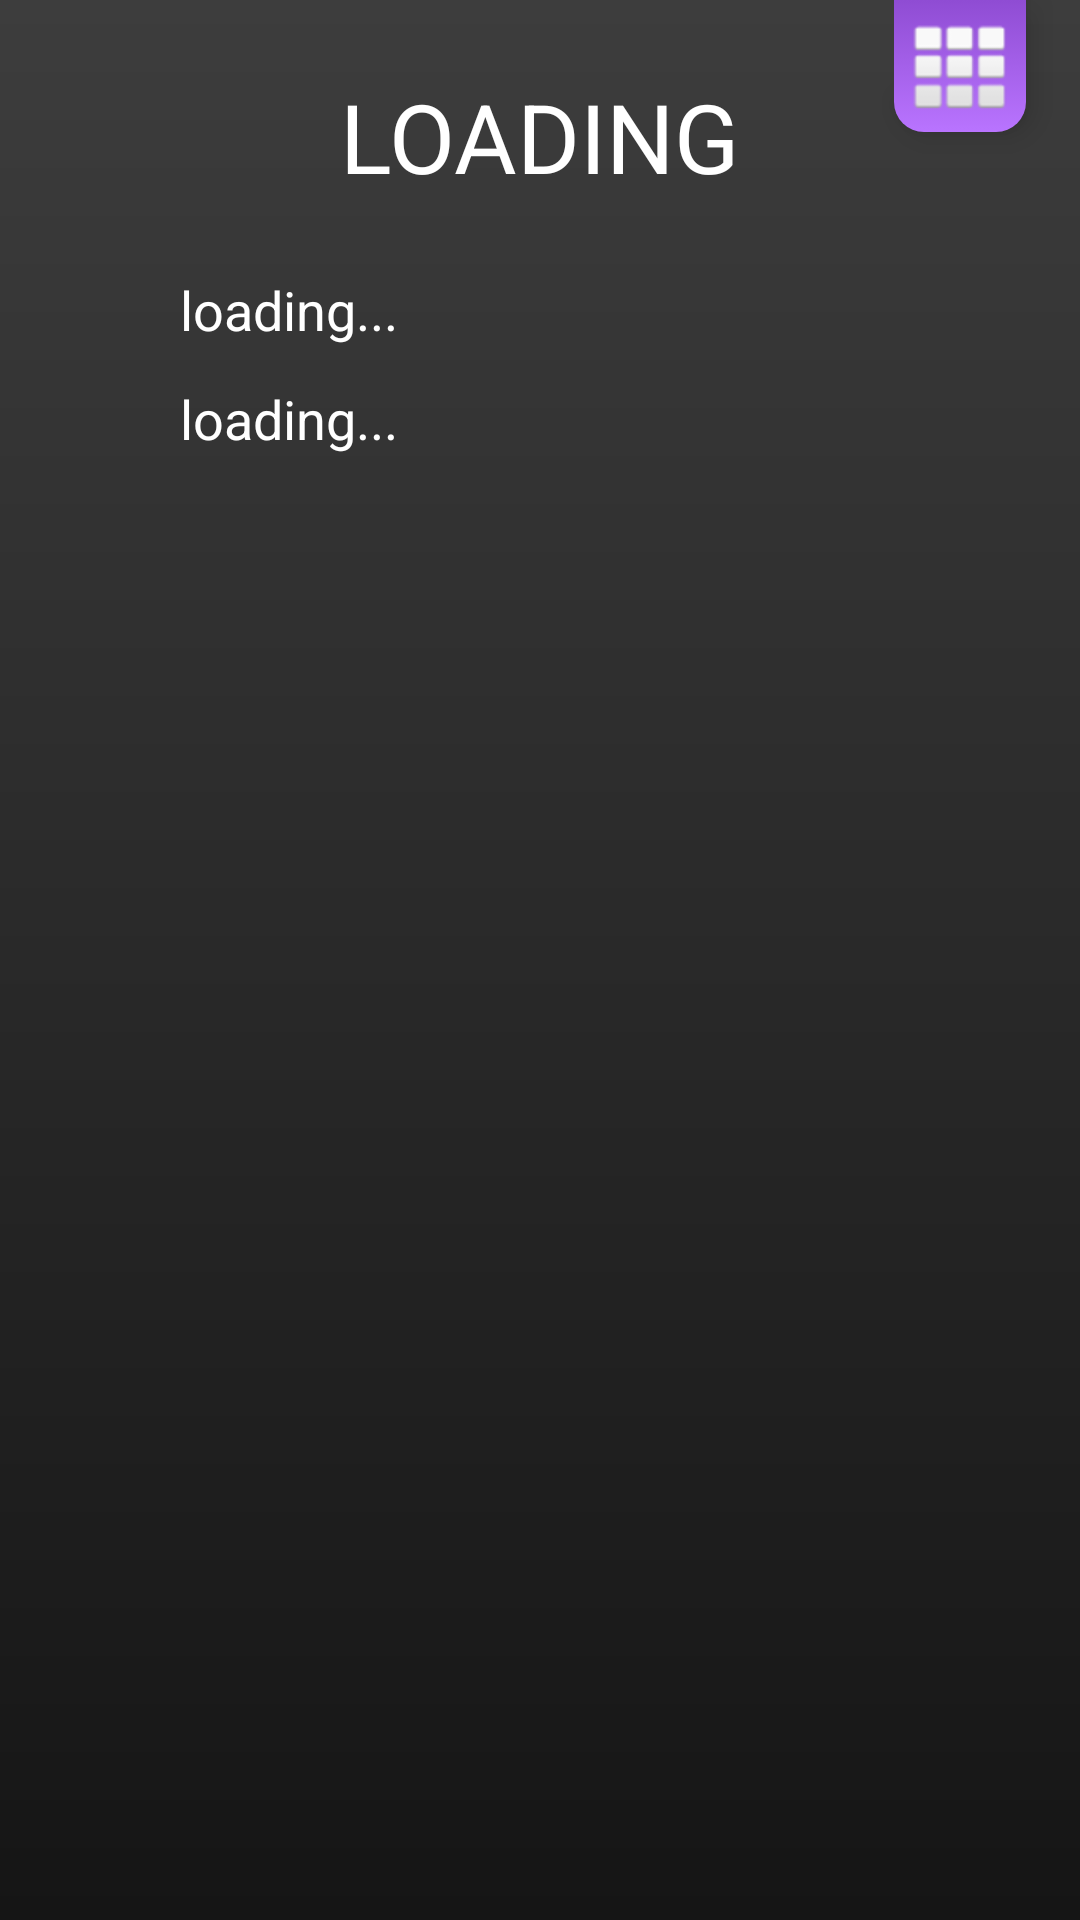

The Android layout XML behind this screen, and the referenced resources:
<!-- AndroidManifest.xml: application theme Theme.HashCache -->
<!-- res/layout/activity_view_other_profile.xml -->
<?xml version="1.0" encoding="utf-8"?>
<RelativeLayout xmlns:android="http://schemas.android.com/apk/res/android"
    android:layout_width="match_parent"
    xmlns:tools="http://schemas.android.com/tools"
    tools:context="com.example.hashcache.views.OtherProfileActivity"
    android:layout_height="match_parent">

    <ImageButton
        android:id="@+id/menu_button"
        android:layout_width="wrap_content"
        android:layout_height="wrap_content"
        android:background="@drawable/menu_button_light"
        android:src="@android:drawable/ic_dialog_dialer"
        android:padding="6dp"
        android:layout_marginEnd="18dp"
        android:layout_alignParentEnd="true"
        android:elevation="6dp"/>

    <TextView
        android:id="@+id/other_username_textview"
        android:layout_width="wrap_content"
        android:layout_height="wrap_content"
        android:layout_centerHorizontal="true"
        android:layout_marginStart="24dp"
        android:layout_marginTop="24dp"
        android:layout_marginEnd="24dp"
        android:layout_marginBottom="24dp"
        android:text="LOADING"
        android:textColor="@color/white"
        android:textSize="32sp" />

    <TextView
        android:id="@+id/other_phone_textview"
        android:layout_width="wrap_content"
        android:layout_height="wrap_content"
        android:text="loading..."
        android:textSize="18sp"
        android:textColor="@color/white"
        android:layout_below="@id/other_username_textview"
        android:layout_marginHorizontal="60dp"/>

    <TextView
        android:id="@+id/other_email_textview"
        android:layout_width="wrap_content"
        android:layout_height="wrap_content"
        android:text="loading..."
        android:textSize="18sp"
        android:textColor="@color/white"
        android:layout_below="@id/other_phone_textview"
        android:layout_marginHorizontal="60dp"
        android:layout_marginTop="12dp"/>

</RelativeLayout>
<!-- resources referenced by this layout -->
<resources>
  <color name="white">#FFFFFFFF</color>
  <!-- drawable menu_button_light (drawable) -->
  <?xml version="1.0" encoding="utf-8"?>
  <selector xmlns:android="http://schemas.android.com/apk/res/android">
      <item android:state_pressed="false">
          <shape android:shape="rectangle">
              <gradient
                  android:type="linear"
                  android:angle="90"
                  android:endColor="#8F4CD3"
                  android:startColor="@color/HC_purple"/>
              <corners
                  android:bottomLeftRadius="10dp"
                  android:bottomRightRadius="10dp"/>
          </shape>
      </item>
      <item android:state_pressed="true">
          <shape android:shape="rectangle">
              <solid
                  android:color="@color/HC_dark_purple"/>
              <corners
                  android:bottomLeftRadius="10dp"
                  android:bottomRightRadius="10dp"/>
          </shape>
      </item>
  </selector>
  <style name="Theme.HashCache" parent="Theme.MaterialComponents.Light.NoActionBar">
          
          <item name="colorPrimary">@color/HC_purple</item>
          <item name="colorPrimaryVariant">@color/HC_dark_purple</item>
          <item name="colorOnPrimary">@color/white</item>
          
          <item name="colorSecondary">@color/HC_light_green</item>
          <item name="colorSecondaryVariant">@color/HC_dark_green</item>
          <item name="colorOnSecondary">@color/black</item>
          
          <item name="android:statusBarColor">?attr/colorPrimaryVariant</item>
          
          <item name="android:windowBackground">@drawable/background_gradient</item>
      </style>
  <color name="HC_purple">#B974FF</color>
  <color name="HC_dark_purple">#4C1B73</color>
  <color name="HC_light_green">#B9E832</color>
  <color name="HC_dark_green">#7B9421</color>
  <color name="black">#FF000000</color>
  <!-- drawable background_gradient (drawable) -->
  <?xml version="1.0" encoding="utf-8"?>
  <shape xmlns:android="http://schemas.android.com/apk/res/android">
      <gradient
          android:type="linear"
          android:angle="90"
          android:startColor="@color/HC_black"
          android:endColor="@color/HC_ash_grey" />
  </shape>
  <color name="HC_black">#151515</color>
  <color name="HC_ash_grey">#3D3D3D</color>
</resources>
